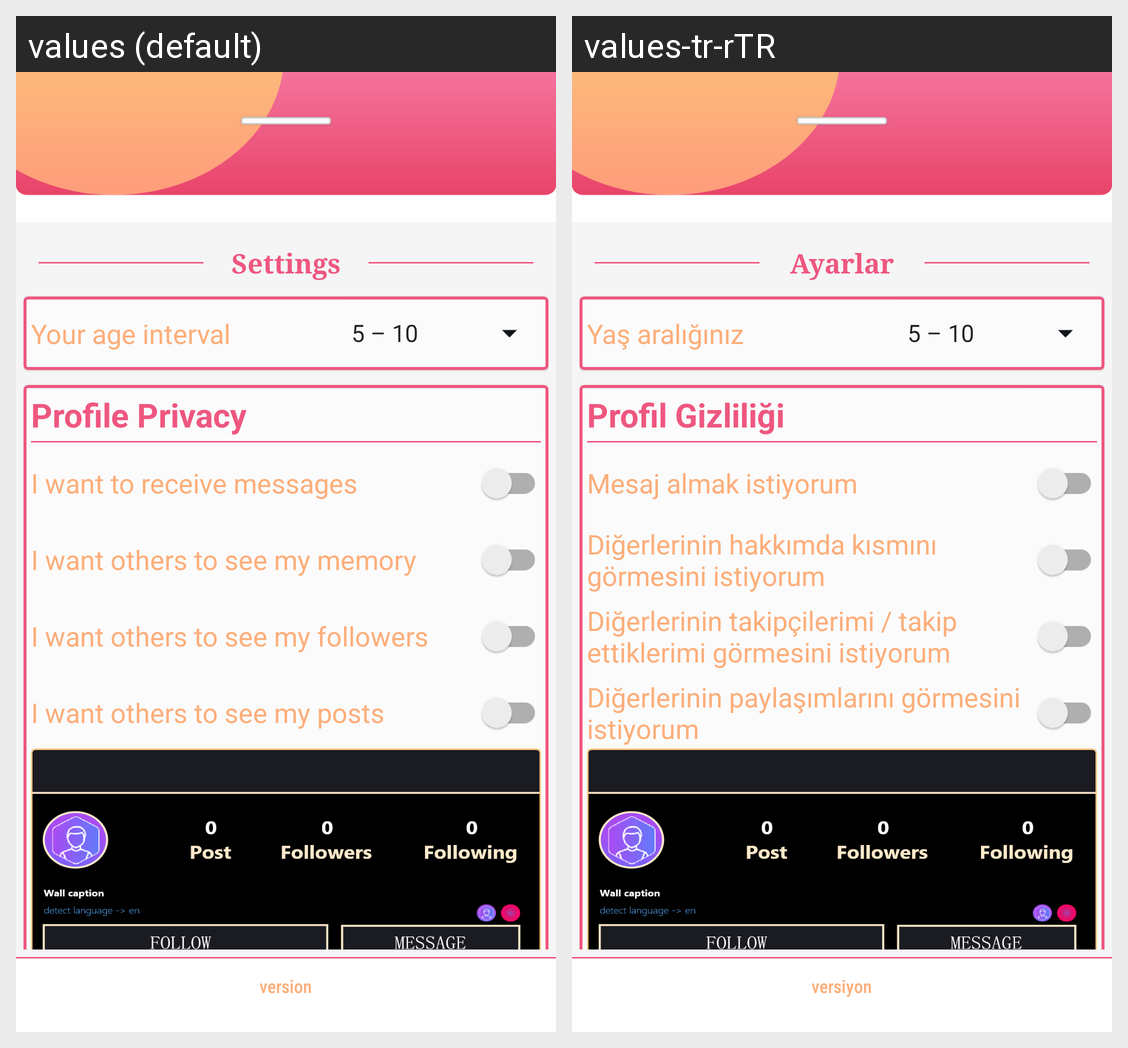

Locale-by-locale string values for the Android screen shown in this grid:
Android screen res/layout/bottom_sheet_settings.xml rendered under 2 locales, left to right: values (default), values-tr-rTR. Device: Nexus 5 (rendered at 1080×1920; each locale shown at half size, 540×960, under a caption strip naming it); theme LightMode.
Strings drawn on this screen, with the default value and each locale's value (text and hints the layout hard-codes, and strings that could not be matched under every locale, appear in the picture but are not listed):

settings
  values: Settings
  values-tr-rTR: Ayarlar

your_age_interval
  values: Your age interval
  values-tr-rTR: Yaş aralığınız

profile_privacy
  values: Profile Privacy
  values-tr-rTR: Profil Gizliliği

show_message
  values: I want to receive messages
  values-tr-rTR: Mesaj almak istiyorum

show_memory
  values: I want others to see my memory
  values-tr-rTR: Diğerlerinin hakkımda kısmını görmesini istiyorum

show_followers
  values: I want others to see my followers
  values-tr-rTR: Diğerlerinin takipçilerimi / takip ettiklerimi görmesini istiyorum

show_shares
  values: I want others to see my posts
  values-tr-rTR: Diğerlerinin paylaşımlarını görmesini istiyorum

app_version
  values: version
  values-tr-rTR: versiyon
